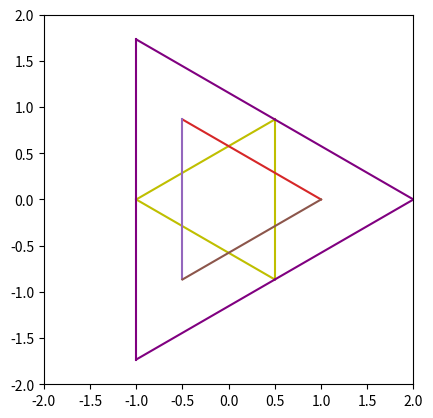

This figure's Python source:
from matplotlib.pyplot import *
import matplotlib.backend_bases as be
import numpy as np 

# Mouse movement functions
def mouse_down(evt):
	global vertex,cnct
	artists = [p[i][0] for i in range(3)]
	vertex = artists.index(evt.artist)
	cnct = connect('motion_notify_event',mover)

event = None
def mouse_up(evt):
	if event:
		event.canvas.mpl_disconnect(cnct)

def mover(evt):
	global vertex,event
	event = evt
	try:
		x[vertex] = evt.xdata
		y[vertex] = evt.ydata
		redefine_triangle()
	except:
		return 

def redefine_triangle():
	p[0][0].set_data(x[0],y[0])
	p[1][0].set_data(x[1],y[1])
	p[2][0].set_data(x[2],y[2])
	l[0][0].set_data(x[:2],y[:2])
	l[1][0].set_data(x[1:],y[1:])
	l[2][0].set_data([x[2],x[0]],[y[2],y[0]])
	compute_eq_triangles()
	s[0][0].set_data([x[0],v3_x[2]],[y[0],v3_y[2]])
	s[1][0].set_data([x[0],v3_x[1]],[y[0],v3_y[1]])
	s[2][0].set_data([x[1],v3_x[0]],[y[1],v3_y[0]])
	s[3][0].set_data([x[1],v3_x[2]],[y[1],v3_y[2]])
	s[4][0].set_data([x[2],v3_x[1]],[y[2],v3_y[1]])
	s[5][0].set_data([x[2],v3_x[0]],[y[2],v3_y[0]])
	nap[0][0].set_data([centroids_x[0],centroids_x[1]],[centroids_y[0],centroids_y[1]])
	nap[1][0].set_data([centroids_x[1],centroids_x[2]],[centroids_y[1],centroids_y[2]])
	nap[2][0].set_data([centroids_x[0],centroids_x[2]],[centroids_y[0],centroids_y[2]])
	fig.show()

def compute_eq_triangles():
	global v3_x,v3_y,centroids_x,centroids_y
	midpoints_x = (
				0.5*(x[1]+x[2]),
				0.5*(x[0]+x[2]),
				0.5*(x[0]+x[1])  )
	midpoints_y = ( 
				0.5*(y[1]+y[2]),
				0.5*(y[0]+y[2]),
				0.5*(y[0]+y[1])  )

	v3_x = (
			midpoints_x[0] - np.sqrt(3)/2*(y[1]-y[2]),
			midpoints_x[1] - np.sqrt(3)/2*(y[2]-y[0]),
			midpoints_x[2] - np.sqrt(3)/2*(y[0]-y[1])  )
	
	v3_y = (
			midpoints_y[0] - np.sqrt(3)/2*(x[2]-x[1]),
			midpoints_y[1] - np.sqrt(3)/2*(x[0]-x[2]),
			midpoints_y[2] - np.sqrt(3)/2*(x[1]-x[0])  )

	centroids_x = \
			(
				(x[1] + x[2] + v3_x[0])/3,
				(x[0] + x[2] + v3_x[1])/3,
				(x[0] + x[1] + v3_x[2])/3  )

	centroids_y =  \
			(
				(y[1] + y[2] + v3_y[0])/3,
				(y[0] + y[2] + v3_y[1])/3,
				(y[0] + y[1] + v3_y[2])/3  )


fig = figure()
axes(aspect='equal')
gca().set_xmargin(0)

connect('pick_event',mouse_down)
connect('button_release_event',mouse_up)

# vertices
x = [-1,0.5,0.5]
y = [0,-0.5*np.sqrt(3),0.5*np.sqrt(3)]

p = plot(x[0],y[0]),plot(x[1],y[1]),plot(x[2],y[2])
l = plot(x[:2],y[:2],'y'),plot(x[1:],y[1:],'y'),plot([x[2],x[0]],[y[2],y[0]],'y')
compute_eq_triangles()
s = (plot([x[0],v3_x[2]],[y[0],v3_y[2]],'purple'),
plot([x[0],v3_x[1]],[y[0],v3_y[1]],'purple'),
plot([x[1],v3_x[0]],[y[1],v3_y[0]],'purple'),
plot([x[1],v3_x[2]],[y[1],v3_y[2]],'purple'),
plot([x[2],v3_x[1]],[y[2],v3_y[1]],'purple'),
plot([x[2],v3_x[0]],[y[2],v3_y[0]],'purple'))
nap = ( plot([centroids_x[0],centroids_x[1]],[centroids_y[0],centroids_y[1]]),
		plot([centroids_x[1],centroids_x[2]],[centroids_y[1],centroids_y[2]]),
		plot([centroids_x[0],centroids_x[2]],[centroids_y[0],centroids_y[2]])  )


xlim(-2,2)
ylim(-2,2)
for i in range(3):
	p[i][0].set_picker(15.0)

fig.show()
